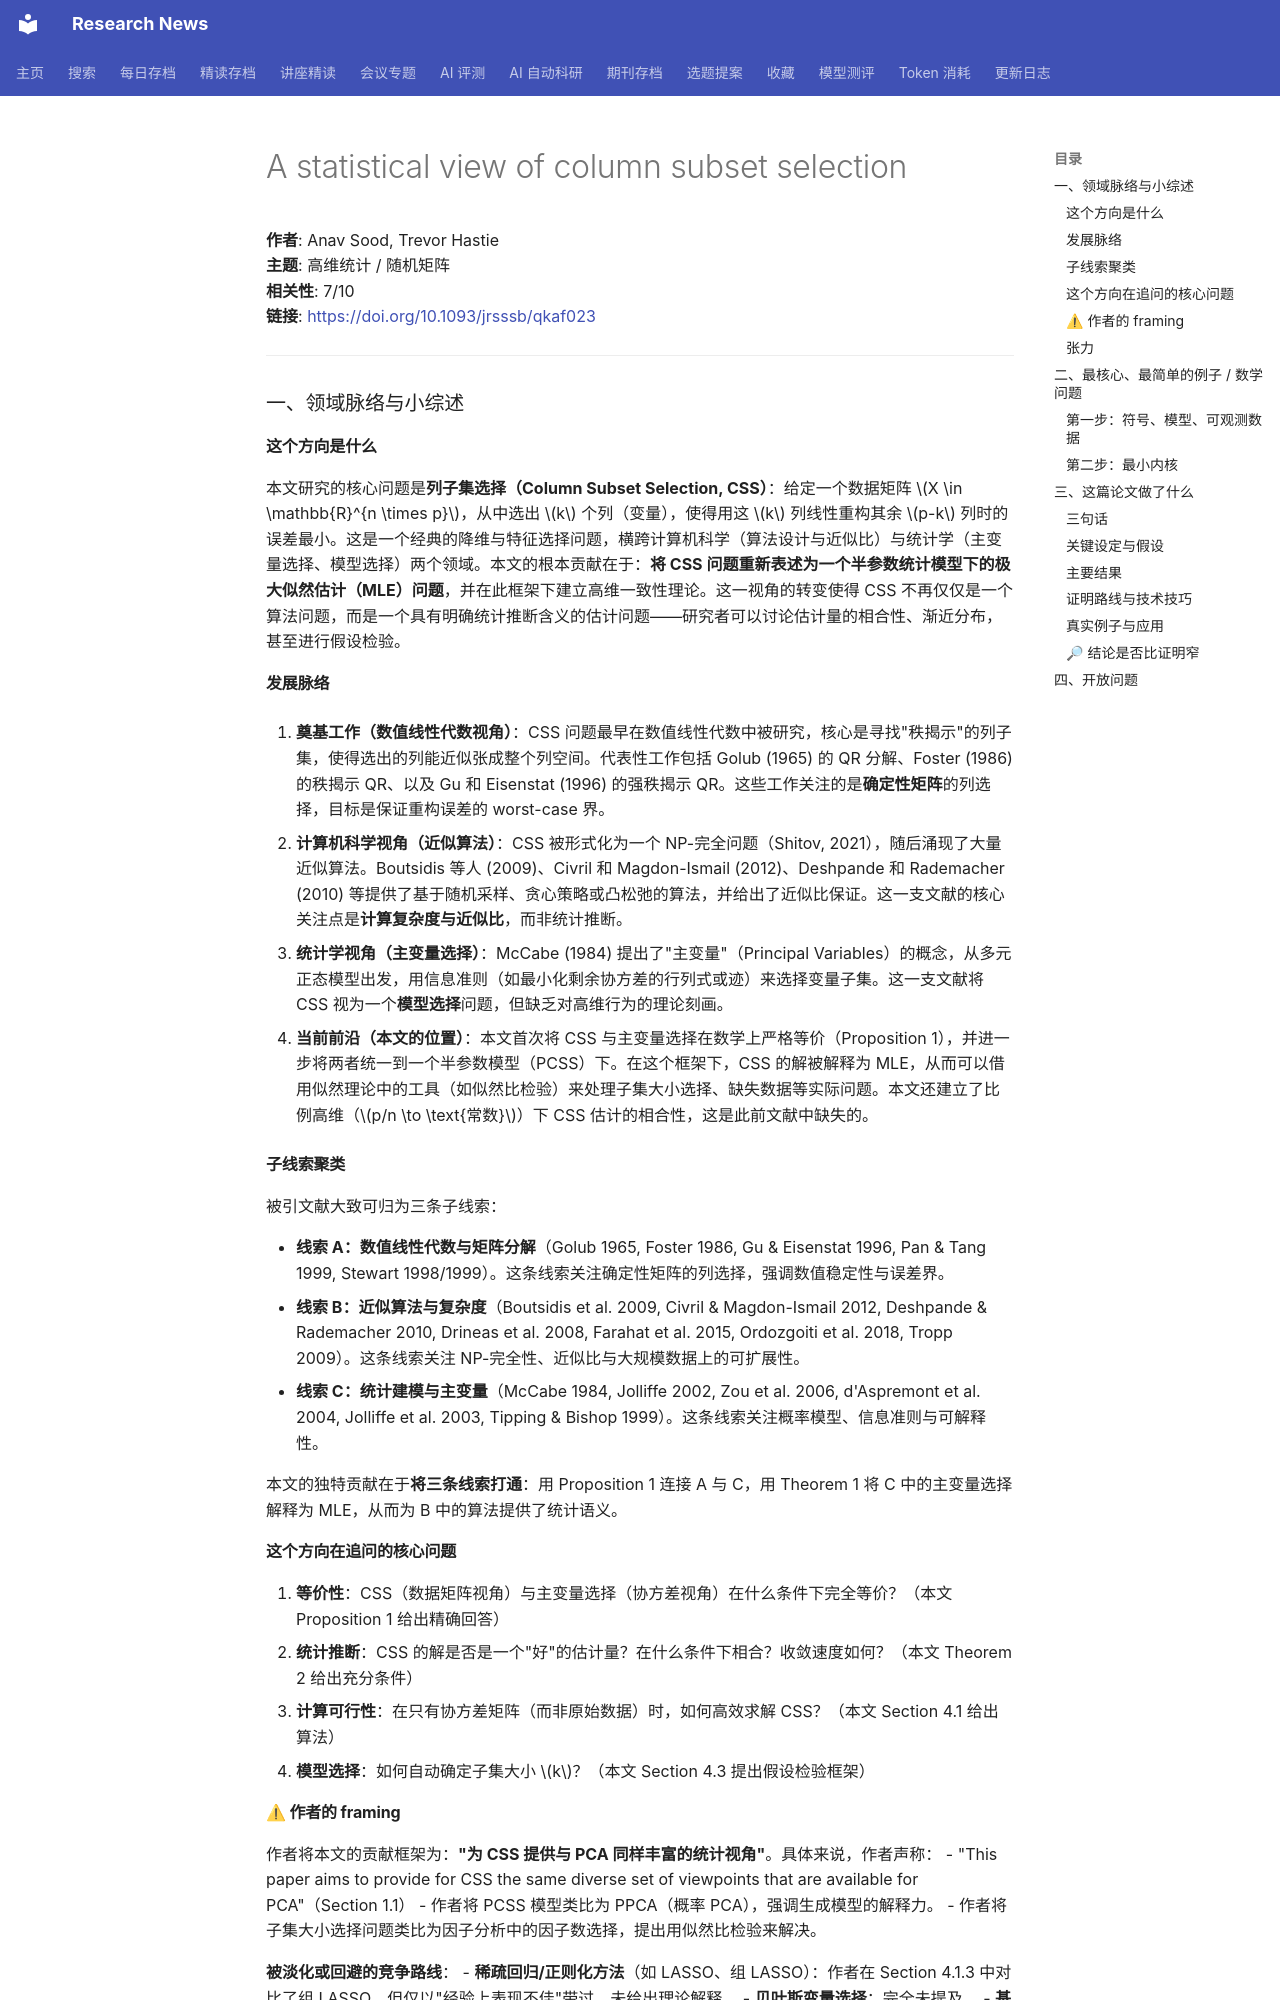

repository: cxy0714/research-news · page: deep_reads/2026-05-26-10.1093_jrsssb_qkaf023/index.html · generator: mkdocs

# A statistical view of column subset selection

**作者**: Anav Sood, Trevor Hastie  
**主题**: 高维统计 / 随机矩阵  
**相关性**: 7/10  
**链接**: <https://doi.org/10.1093/jrsssb/qkaf023>

---

### 一、领域脉络与小综述

#### 这个方向是什么

本文研究的核心问题是**列子集选择（Column Subset Selection, CSS）**：给定一个数据矩阵 \(X \in \mathbb{R}^{n \times p}\)，从中选出 \(k\) 个列（变量），使得用这 \(k\) 列线性重构其余 \(p-k\) 列时的误差最小。这是一个经典的降维与特征选择问题，横跨计算机科学（算法设计与近似比）与统计学（主变量选择、模型选择）两个领域。本文的根本贡献在于：**将 CSS 问题重新表述为一个半参数统计模型下的极大似然估计（MLE）问题**，并在此框架下建立高维一致性理论。这一视角的转变使得 CSS 不再仅仅是一个算法问题，而是一个具有明确统计推断含义的估计问题——研究者可以讨论估计量的相合性、渐近分布，甚至进行假设检验。

#### 发展脉络

1. **奠基工作（数值线性代数视角）**：CSS 问题最早在数值线性代数中被研究，核心是寻找"秩揭示"的列子集，使得选出的列能近似张成整个列空间。代表性工作包括 Golub (1965) 的 QR 分解、Foster (1986) 的秩揭示 QR、以及 Gu 和 Eisenstat (1996) 的强秩揭示 QR。这些工作关注的是**确定性矩阵**的列选择，目标是保证重构误差的 worst-case 界。

2. **计算机科学视角（近似算法）**：CSS 被形式化为一个 NP-完全问题（Shitov, 2021），随后涌现了大量近似算法。Boutsidis 等人 (2009)、Civril 和 Magdon-Ismail (2012)、Deshpande 和 Rademacher (2010) 等提供了基于随机采样、贪心策略或凸松弛的算法，并给出了近似比保证。这一支文献的核心关注点是**计算复杂度与近似比**，而非统计推断。

3. **统计学视角（主变量选择）**：McCabe (1984) 提出了"主变量"（Principal Variables）的概念，从多元正态模型出发，用信息准则（如最小化剩余协方差的行列式或迹）来选择变量子集。这一支文献将 CSS 视为一个**模型选择**问题，但缺乏对高维行为的理论刻画。

4. **当前前沿（本文的位置）**：本文首次将 CSS 与主变量选择在数学上严格等价（Proposition 1），并进一步将两者统一到一个半参数模型（PCSS）下。在这个框架下，CSS 的解被解释为 MLE，从而可以借用似然理论中的工具（如似然比检验）来处理子集大小选择、缺失数据等实际问题。本文还建立了比例高维（\(p/n \to \text{常数}\)）下 CSS 估计的相合性，这是此前文献中缺失的。

#### 子线索聚类

被引文献大致可归为三条子线索：

- **线索 A：数值线性代数与矩阵分解**（Golub 1965, Foster 1986, Gu & Eisenstat 1996, Pan & Tang 1999, Stewart 1998/1999）。这条线索关注确定性矩阵的列选择，强调数值稳定性与误差界。
- **线索 B：近似算法与复杂度**（Boutsidis et al. 2009, Civril & Magdon-Ismail 2012, Deshpande & Rademacher 2010, Drineas et al. 2008, Farahat et al. 2015, Ordozgoiti et al. 2018, Tropp 2009）。这条线索关注 NP-完全性、近似比与大规模数据上的可扩展性。
- **线索 C：统计建模与主变量**（McCabe 1984, Jolliffe 2002, Zou et al. 2006, d'Aspremont et al. 2004, Jolliffe et al. 2003, Tipping & Bishop 1999）。这条线索关注概率模型、信息准则与可解释性。

本文的独特贡献在于**将三条线索打通**：用 Proposition 1 连接 A 与 C，用 Theorem 1 将 C 中的主变量选择解释为 MLE，从而为 B 中的算法提供了统计语义。

#### 这个方向在追问的核心问题

1. **等价性**：CSS（数据矩阵视角）与主变量选择（协方差视角）在什么条件下完全等价？（本文 Proposition 1 给出精确回答）
2. **统计推断**：CSS 的解是否是一个"好"的估计量？在什么条件下相合？收敛速度如何？（本文 Theorem 2 给出充分条件）
3. **计算可行性**：在只有协方差矩阵（而非原始数据）时，如何高效求解 CSS？（本文 Section 4.1 给出算法）
4. **模型选择**：如何自动确定子集大小 \(k\)？（本文 Section 4.3 提出假设检验框架）

#### ⚠ 作者的 framing

作者将本文的贡献框架为：**"为 CSS 提供与 PCA 同样丰富的统计视角"**。具体来说，作者声称：
- "This paper aims to provide for CSS the same diverse set of viewpoints that are available for PCA"（Section 1.1）
- 作者将 PCSS 模型类比为 PPCA（概率 PCA），强调生成模型的解释力。
- 作者将子集大小选择问题类比为因子分析中的因子数选择，提出用似然比检验来解决。

**被淡化或回避的竞争路线**：
- **稀疏回归/正则化方法**（如 LASSO、组 LASSO）：作者在 Section 4.1.3 中对比了组 LASSO，但仅以"经验上表现不佳"带过，未给出理论解释。
- **贝叶斯变量选择**：完全未提及。
- **基于距离的列选择**（如 k-medoids 风格的列选择）：未提及。

**值得研究者去查的问题**：
- 作者声称 CSS 与主变量选择等价，但 McCabe (1984) 提出了**四种**主变量准则（最小化剩余协方差的行列式、迹、最大特征值等），本文只处理了迹准则（即 Frobenius 范数）。其他准则是否也能纳入 PCSS 框架？
- 作者回避了组 LASSO 的理论对比。组 LASSO 在 \(p \gg n\) 下有成熟的相合性理论（如 Yuan & Lin 2006），本文的相合性条件是否比组 LASSO 更宽松或更严格？
